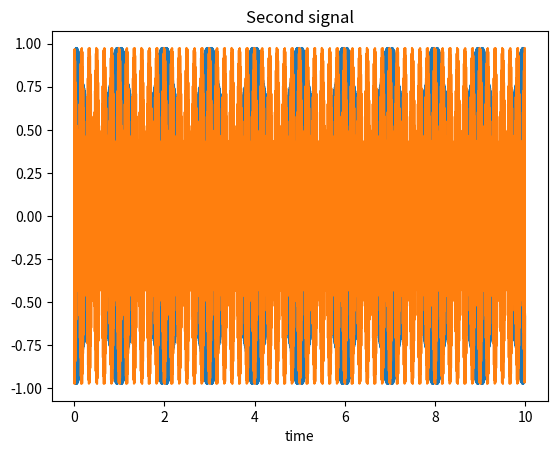

The matplotlib source for this figure:
# -*- coding: utf-8 -*-
"""
Created on Sat Mar  9 10:57:48 2019

[redacted]
"""
import scipy.io.wavfile
import numpy as np
import matplotlib.pyplot as plt

f1 = 1100 #1100 Hz
f2 = 1099 #1099 Hz
f3 = 1100 #1100 Hz
f4 = 1094 #1094 Hz

T = 10 #10 sec

time = np.arange(0,T,0.001) # 10sec long time range

#signal is sin(2*pi*f*t)
x1=np.sin(2*time*f1*np.pi)
x2=np.sin(2*time*f2*np.pi)
firstsig=(x1+x2)/2
plt.plot(time,firstsig)
plt.title("First signal")
plt.xlabel("time")
plt.show()

#writing first signal with 5000 sampling rate= 5000samples/sec
scipy.io.wavfile.write("firstwave.wav",5000,firstsig)


x3=np.sin(2*f3*time*np.pi)
x4=np.sin(2*f4*time*np.pi)
secondsig=(x3+x4)/2
plt.plot(time,secondsig)
plt.title("Second signal")
plt.xlabel("time")
plt.show()

#writing second signal with 5000 sampling rate= 5000samples/sec
scipy.io.wavfile.write("secondwave.wav",5000,secondsig)




